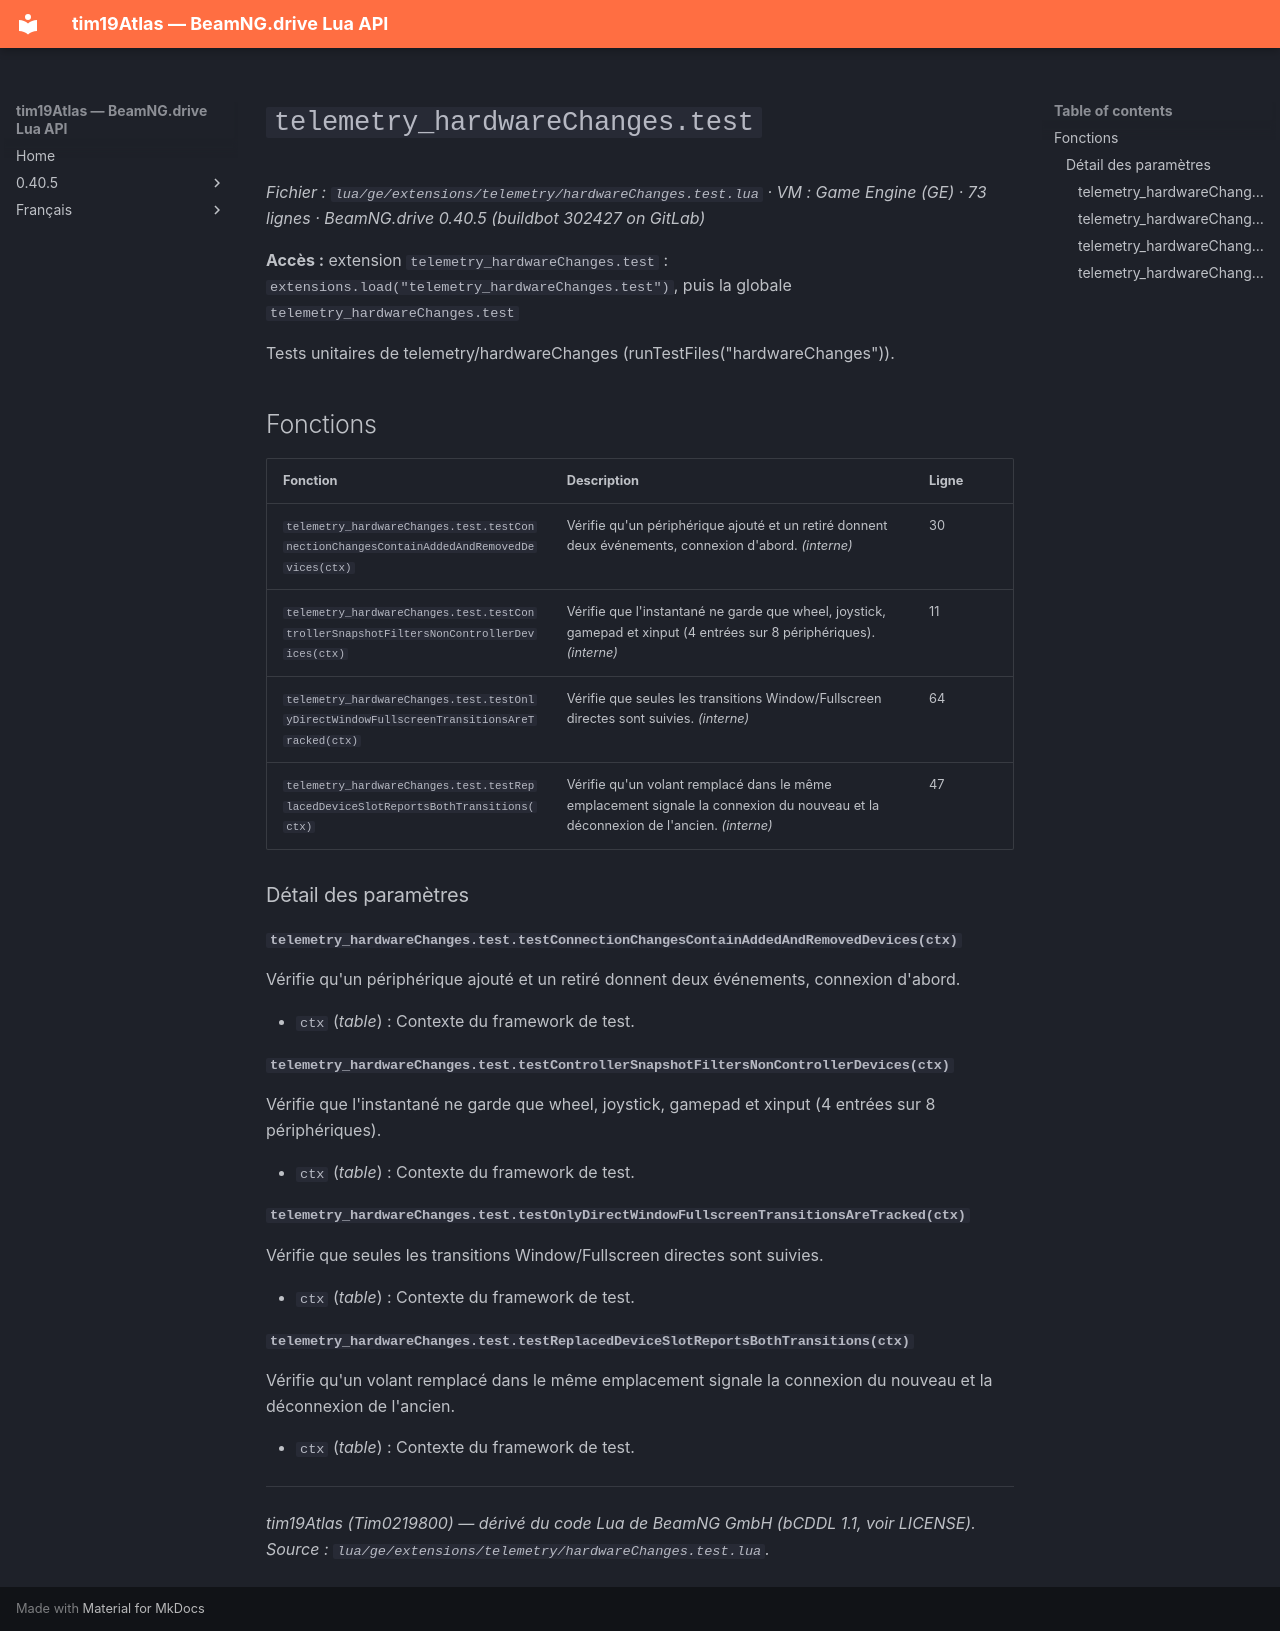

repository: Tim0219800/beamng-lua-atlas · page: fr/0.40.5/ge/extensions/telemetry/hardwareChanges.test.html · generator: mkdocs

# `telemetry_hardwareChanges.test`

*Fichier : `lua/ge/extensions/telemetry/hardwareChanges.test.lua` · VM : Game Engine (GE) · 73 lignes · BeamNG.drive 0.40.5 (buildbot 302427 on GitLab)*

**Accès :** extension `telemetry_hardwareChanges.test` : `extensions.load("telemetry_hardwareChanges.test")`, puis la globale `telemetry_hardwareChanges.test`

Tests unitaires de telemetry/hardwareChanges (runTestFiles("hardwareChanges")).

## Fonctions

| Fonction | Description | Ligne |
|---|---|---|
| `telemetry_hardwareChanges.test.testConnectionChangesContainAddedAndRemovedDevices(ctx)` | Vérifie qu'un périphérique ajouté et un retiré donnent deux événements, connexion d'abord. *(interne)* | 30 |
| `telemetry_hardwareChanges.test.testControllerSnapshotFiltersNonControllerDevices(ctx)` | Vérifie que l'instantané ne garde que wheel, joystick, gamepad et xinput (4 entrées sur 8 périphériques). *(interne)* | 11 |
| `telemetry_hardwareChanges.test.testOnlyDirectWindowFullscreenTransitionsAreTracked(ctx)` | Vérifie que seules les transitions Window/Fullscreen directes sont suivies. *(interne)* | 64 |
| `telemetry_hardwareChanges.test.testReplacedDeviceSlotReportsBothTransitions(ctx)` | Vérifie qu'un volant remplacé dans le même emplacement signale la connexion du nouveau et la déconnexion de l'ancien. *(interne)* | 47 |

### Détail des paramètres

#### `telemetry_hardwareChanges.test.testConnectionChangesContainAddedAndRemovedDevices(ctx)`

Vérifie qu'un périphérique ajouté et un retiré donnent deux événements, connexion d'abord.

- `ctx` (*table*) : Contexte du framework de test.

#### `telemetry_hardwareChanges.test.testControllerSnapshotFiltersNonControllerDevices(ctx)`

Vérifie que l'instantané ne garde que wheel, joystick, gamepad et xinput (4 entrées sur 8 périphériques).

- `ctx` (*table*) : Contexte du framework de test.

#### `telemetry_hardwareChanges.test.testOnlyDirectWindowFullscreenTransitionsAreTracked(ctx)`

Vérifie que seules les transitions Window/Fullscreen directes sont suivies.

- `ctx` (*table*) : Contexte du framework de test.

#### `telemetry_hardwareChanges.test.testReplacedDeviceSlotReportsBothTransitions(ctx)`

Vérifie qu'un volant remplacé dans le même emplacement signale la connexion du nouveau et la déconnexion de l'ancien.

- `ctx` (*table*) : Contexte du framework de test.

---
*tim19Atlas (Tim0219800) — dérivé du code Lua de BeamNG GmbH (bCDDL 1.1, voir LICENSE). Source : `lua/ge/extensions/telemetry/hardwareChanges.test.lua`.*
